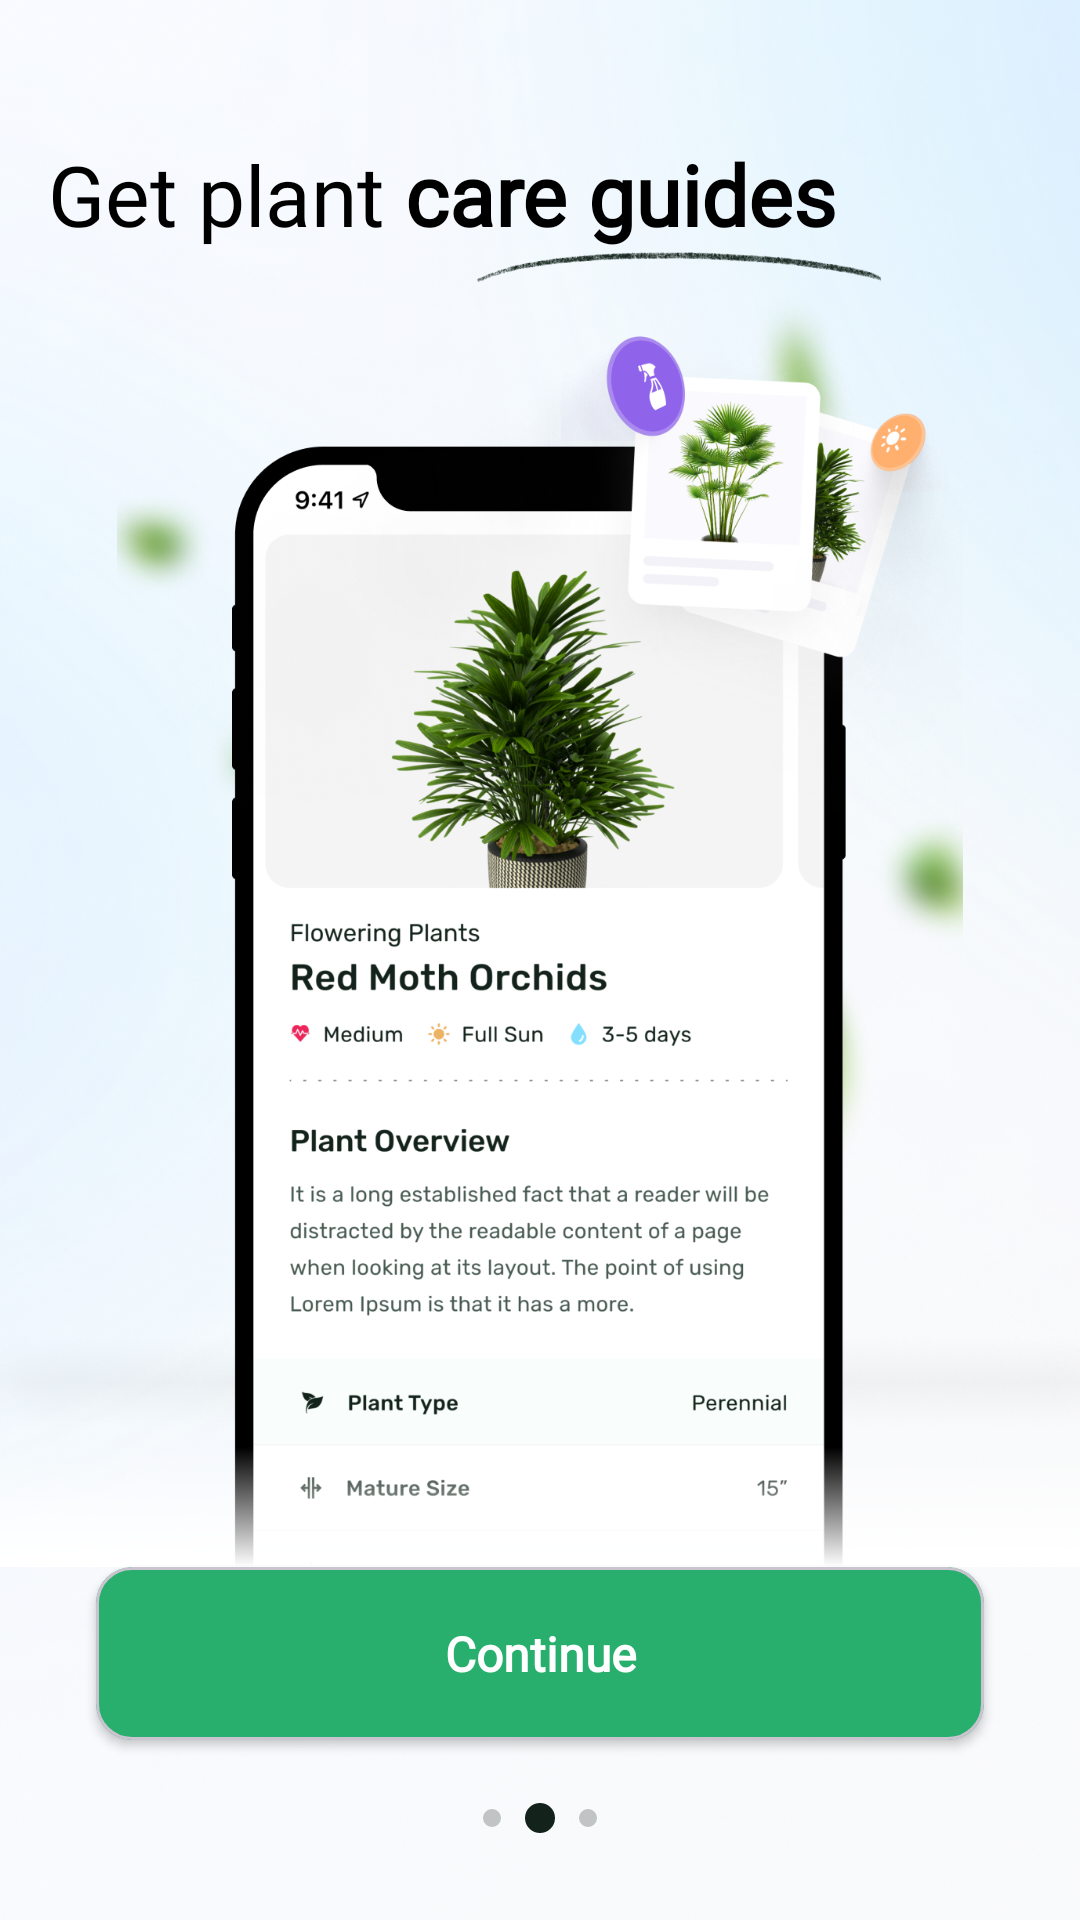

Write the Android layout XML for this screen, with the resource values it uses.
<!-- AndroidManifest.xml: application theme Theme.PlantAppHubx -->
<!-- res/layout/fragment_second_onboarding.xml -->
<?xml version="1.0" encoding="utf-8"?>
<androidx.constraintlayout.widget.ConstraintLayout xmlns:android="http://schemas.android.com/apk/res/android"
    xmlns:app="http://schemas.android.com/apk/res-auto"
    xmlns:tools="http://schemas.android.com/tools"
    android:layout_width="match_parent"
    android:layout_height="match_parent"
    android:background="@drawable/first_onboarding_background_image"
    tools:context=".ui.onboardings.SecondOnboardingFragment">

    <TextView
        android:id="@+id/titleText"
        android:layout_width="@dimen/size0"
        android:layout_height="wrap_content"
        android:layout_marginStart="@dimen/size8"
        android:layout_marginTop="@dimen/size23"
        android:fontFamily="@font/roboto"
        android:text="@string/get_plant_care_guides"
        android:textColor="@color/black"
        android:textSize="@dimen/font_size_28"
        app:layout_constraintStart_toStartOf="parent"
        app:layout_constraintTop_toTopOf="parent" />

    <ImageView
        android:layout_width="wrap_content"
        android:layout_height="wrap_content"
        android:layout_marginEnd="@dimen/minus_size_8"
        android:src="@drawable/brus_image"
        app:layout_constraintEnd_toEndOf="@+id/titleText"
        app:layout_constraintTop_toBottomOf="@+id/titleText" />

    <ImageView
        android:id="@+id/pageImage"
        android:layout_width="match_parent"
        android:layout_height="@dimen/size0"
        android:layout_marginBottom="@dimen/size4"
        android:src="@drawable/second_onboarding_image"
        app:layout_constraintBottom_toBottomOf="@+id/continueButton"
        app:layout_constraintEnd_toEndOf="parent"
        app:layout_constraintHorizontal_bias="0.0"
        app:layout_constraintStart_toStartOf="parent"
        app:layout_constraintTop_toTopOf="parent"
        app:layout_constraintVertical_bias="0.0" />

    <com.google.android.material.card.MaterialCardView
        android:id="@+id/continueButton"
        android:layout_width="match_parent"
        android:layout_height="wrap_content"
        android:layout_marginStart="@dimen/size16"
        android:layout_marginEnd="@dimen/size16"
        android:layout_marginBottom="@dimen/size4"
        app:cardBackgroundColor="@color/onboarding_button"
        app:cardCornerRadius="@dimen/size6"
        app:cardElevation="@dimen/size1"
        app:layout_constraintBottom_toTopOf="@+id/cl_slider2"
        app:layout_constraintEnd_toEndOf="parent"
        app:layout_constraintHorizontal_bias="0.0"
        app:layout_constraintStart_toStartOf="parent">

        <TextView
            android:layout_width="match_parent"
            android:layout_height="wrap_content"
            android:gravity="center"
            android:fontFamily="@font/roboto"
            android:paddingVertical="@dimen/size9"
            android:text="@string/_continue"
            android:textColor="@color/white"
            android:textSize="@dimen/font_size_16"
            android:textStyle="bold" />

    </com.google.android.material.card.MaterialCardView>

    <androidx.constraintlayout.widget.ConstraintLayout
        android:id="@+id/cl_slider2"
        android:layout_width="match_parent"
        android:layout_height="@dimen/size18"
        android:layout_marginBottom="@dimen/size8"
        app:layout_constraintBottom_toBottomOf="parent"
        app:layout_constraintEnd_toEndOf="parent"
        app:layout_constraintStart_toStartOf="parent">

        <ImageView
            android:id="@+id/slider2"
            android:layout_width="wrap_content"
            android:layout_height="wrap_content"
            android:src="@drawable/slider2"
            app:layout_constraintBottom_toBottomOf="parent"
            app:layout_constraintEnd_toEndOf="parent"
            app:layout_constraintStart_toStartOf="parent"
            app:layout_constraintTop_toTopOf="parent" />

    </androidx.constraintlayout.widget.ConstraintLayout>

    <View
        android:id="@+id/view"
        android:layout_width="wrap_content"
        android:layout_height="@dimen/size20"
        android:background="@drawable/blur"
        app:layout_constraintBottom_toTopOf="@+id/continueButton"
        app:layout_constraintEnd_toEndOf="parent"
        app:layout_constraintHorizontal_bias="0.5"
        app:layout_constraintStart_toStartOf="parent" />
</androidx.constraintlayout.widget.ConstraintLayout>
<!-- resources referenced by this layout -->
<resources>
  <color name="black">#FF000000</color>
  <color name="onboarding_button">#28AF6E</color>
  <color name="white">#FFFFFFFF</color>
  <dimen name="font_size_16">16sp</dimen>
  <dimen name="font_size_28">28sp</dimen>
  <dimen name="minus_size_8">-16dp</dimen>
  <dimen name="size0">0dp</dimen>
  <dimen name="size1">2dp</dimen>
  <dimen name="size16">32dp</dimen>
  <dimen name="size18">36dp</dimen>
  <dimen name="size20">40dp</dimen>
  <dimen name="size23">46dp</dimen>
  <dimen name="size4">8dp</dimen>
  <dimen name="size6">12dp</dimen>
  <dimen name="size8">16dp</dimen>
  <dimen name="size9">18dp</dimen>
  <!-- drawable blur (drawable) -->
  <?xml version="1.0" encoding="utf-8"?>
  <shape xmlns:android="http://schemas.android.com/apk/res/android">
      <gradient
          android:type="linear"
          android:angle="90"
          android:startColor="#FFFFFFFF"
          android:endColor="#00FFFFFF" />
  </shape>
  <!-- drawable brus_image: png bitmap (drawable, 1591 bytes) -->
  <!-- drawable first_onboarding_background_image: png bitmap (drawable, 257454 bytes) -->
  <!-- drawable second_onboarding_image: png bitmap (drawable, 125648 bytes) -->
  <!-- drawable slider2 (drawable) -->
  <vector xmlns:android="http://schemas.android.com/apk/res/android"
      android:width="38dp"
      android:height="10dp"
      android:viewportWidth="38"
      android:viewportHeight="10">
    <path
        android:pathData="M3,5m-3,0a3,3 0,1 1,6 0a3,3 0,1 1,-6 0"
        android:fillColor="#13231B"
        android:fillAlpha="0.25"/>
    <path
        android:pathData="M19,5m-5,0a5,5 0,1 1,10 0a5,5 0,1 1,-10 0"
        android:fillColor="#13231B"/>
    <path
        android:pathData="M35,5m-3,0a3,3 0,1 1,6 0a3,3 0,1 1,-6 0"
        android:fillColor="#13231B"
        android:fillAlpha="0.25"/>
  </vector>
  <string name="_continue">Continue</string>
  <string name="get_plant_care_guides">Get plant <b>care guides</b></string>
  <style name="Theme.PlantAppHubx" parent="Base.Theme.PlantAppHubx">
          <item name="android:statusBarColor">@android:color/white</item>
          <item name="android:windowLightStatusBar">true</item>
      </style>
  <style name="Base.Theme.PlantAppHubx" parent="Theme.Material3.DayNight.NoActionBar" />
</resources>
